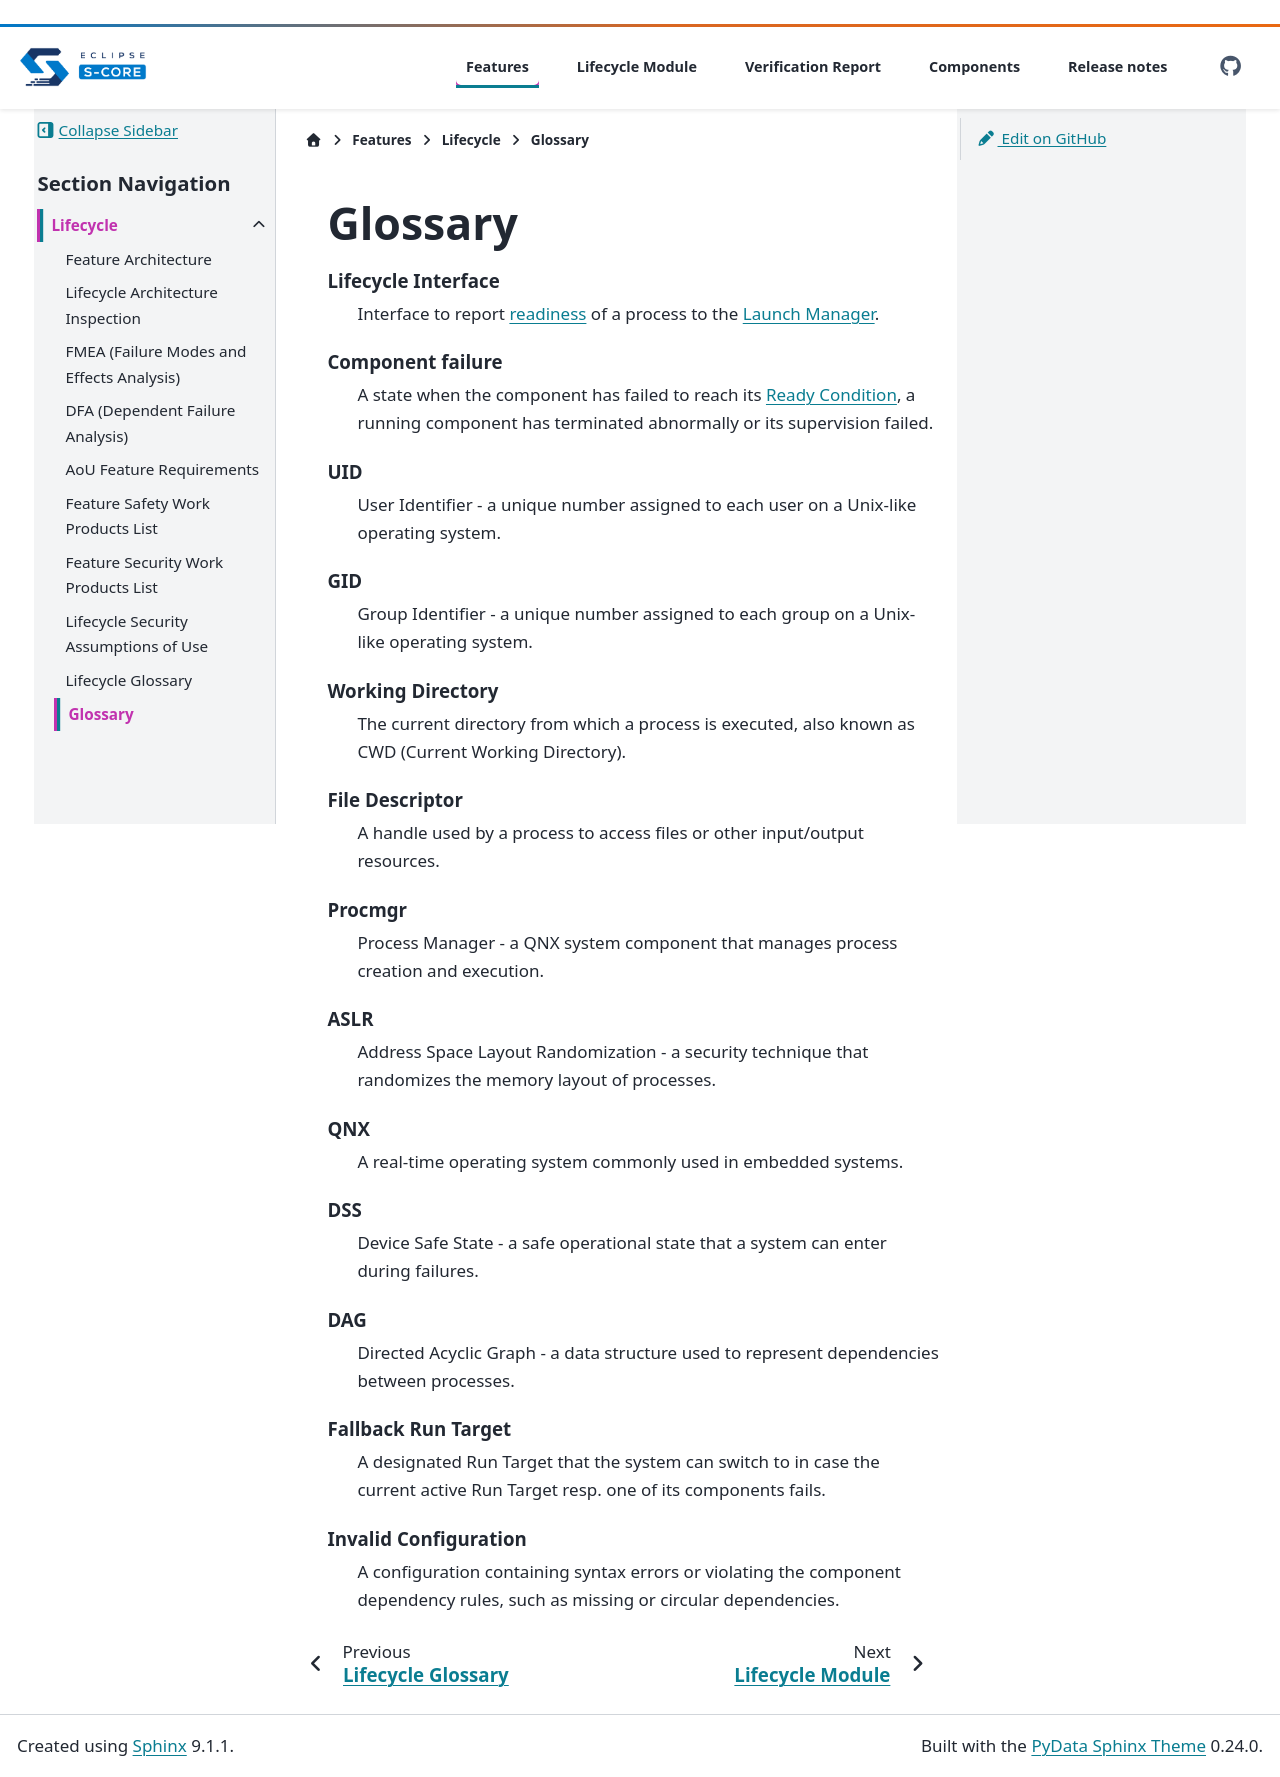

repository: eclipse-score/lifecycle · page: pr-1073/features/lifecycle/glossary_detailed.html · generator: sphinx

..
   # *******************************************************************************
   # Copyright (c) 2025 Contributors to the Eclipse Foundation
   #
   # See the NOTICE file(s) distributed with this work for additional
   # information regarding copyright ownership.
   #
   # This program and the accompanying materials are made available under the
   # terms of the Apache License Version 2.0 which is available at
   # https://www.apache.org/licenses/LICENSE-2.0
   #
   # SPDX-License-Identifier: Apache-2.0
   # *******************************************************************************

Glossary
========

.. glossary::
    Lifecycle Interface
      Interface to report :term:`readiness <Ready State>` of a process to the
      :term:`Launch Manager`.

    Component failure
      A state when the component has failed to reach its :term:`Ready Condition`, a running component has terminated abnormally or its supervision failed.

    UID
      User Identifier - a unique number assigned to each user on a Unix-like operating system.

    GID
      Group Identifier - a unique number assigned to each group on a Unix-like operating system.

    Working Directory
      The current directory from which a process is executed, also known as CWD (Current Working Directory).

    File Descriptor
      A handle used by a process to access files or other input/output resources.

    Procmgr
      Process Manager - a QNX system component that manages process creation and execution.

    ASLR
      Address Space Layout Randomization - a security technique that randomizes the memory layout of processes.

    QNX
      A real-time operating system commonly used in embedded systems.

    DSS
      Device Safe State - a safe operational state that a system can enter during failures.

    DAG
      Directed Acyclic Graph - a data structure used to represent dependencies between processes.

    Fallback Run Target
      A designated Run Target that the system can switch to in case the current active Run Target resp. one of its components fails.

    Invalid Configuration
      A configuration containing syntax errors or violating the component dependency rules, such as missing or circular dependencies.
